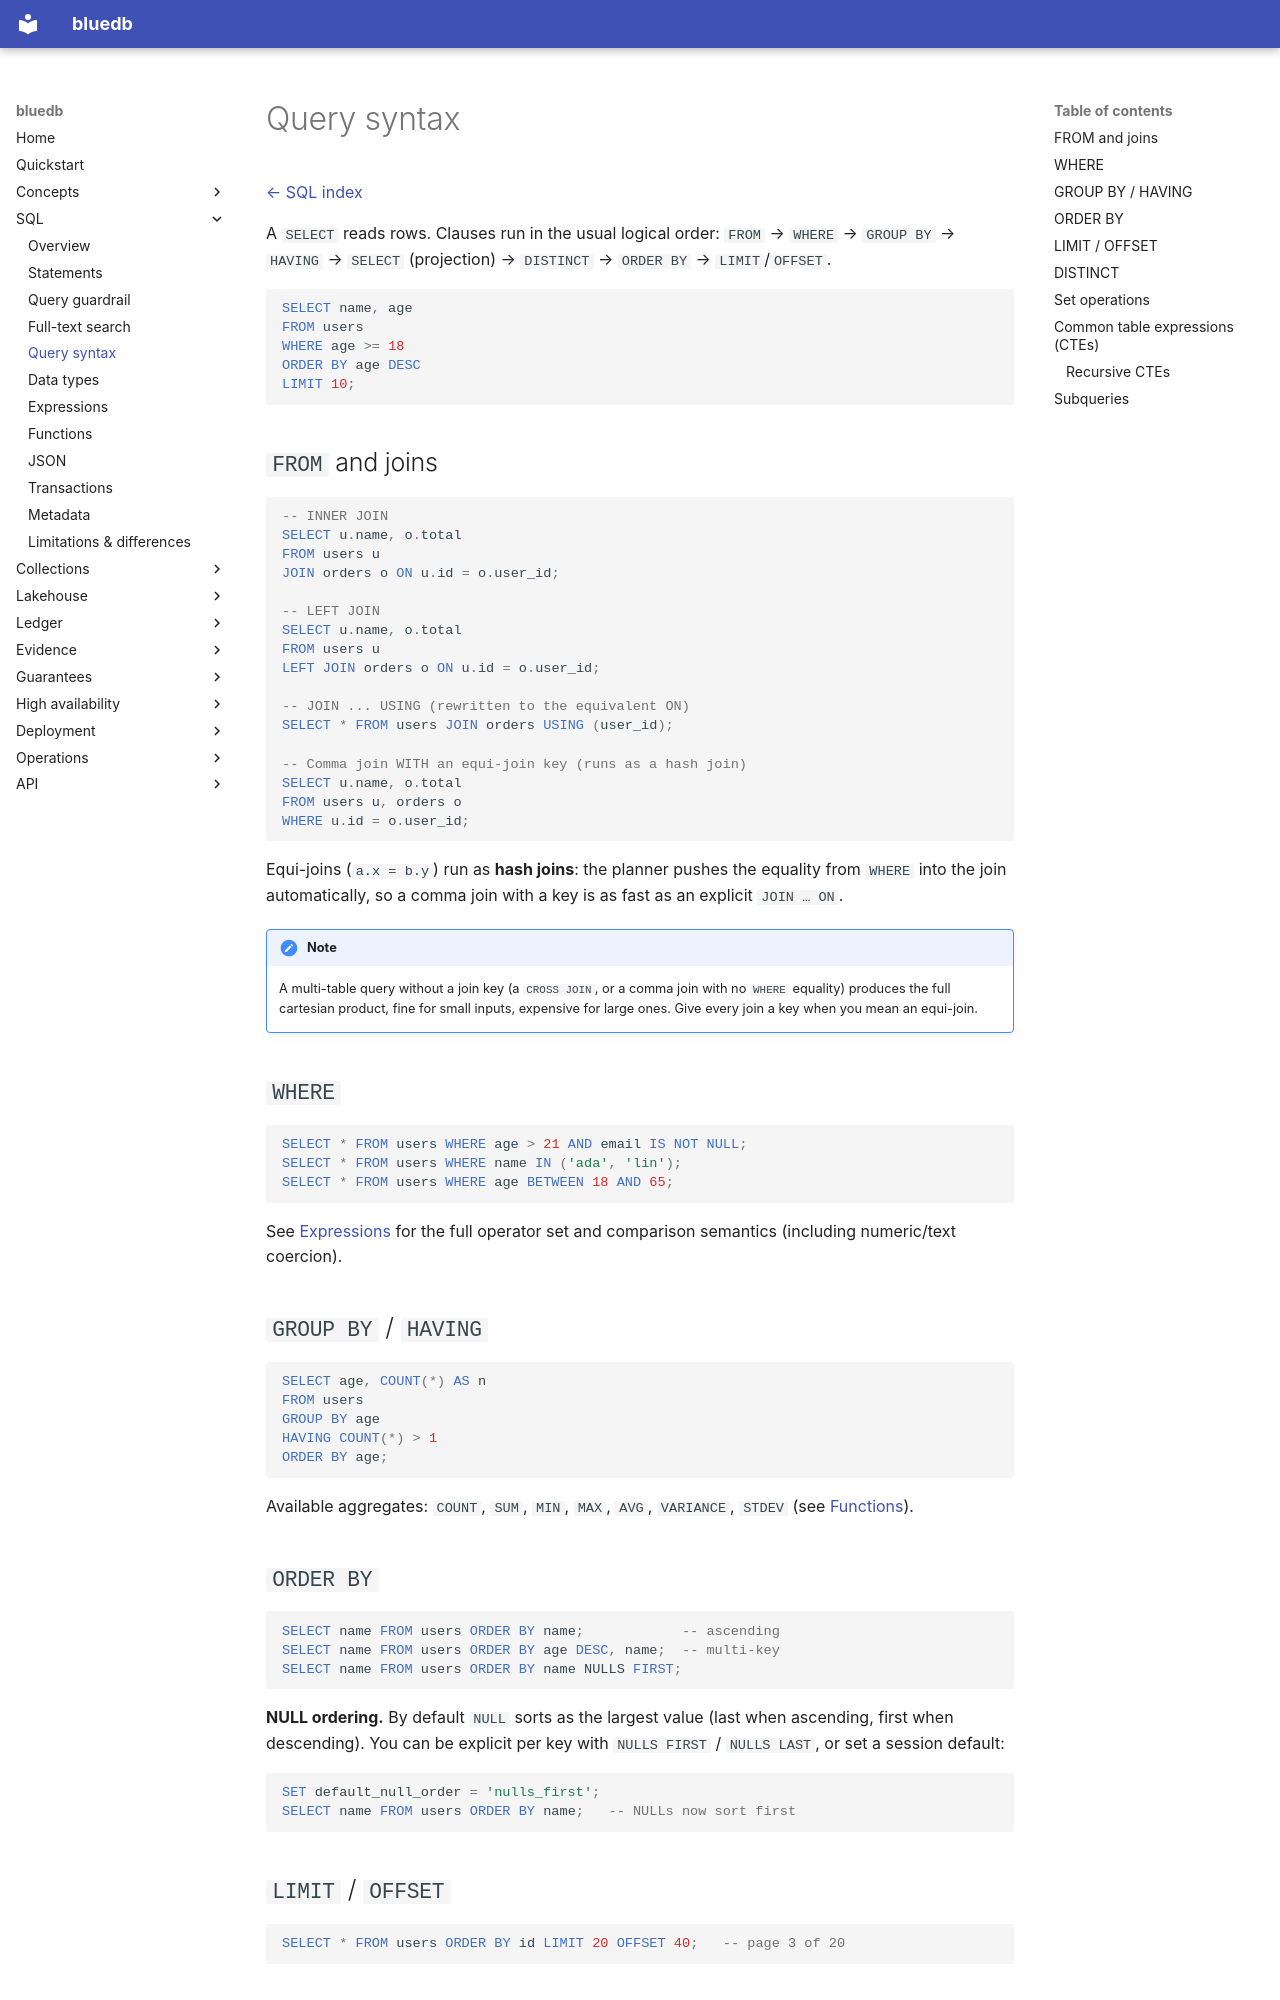

repository: bluecopa/bluedb · page: sql/query-syntax/index.html · generator: mkdocs

# Query syntax

[← SQL index](README.md)

A `SELECT` reads rows. Clauses run in the usual logical order: `FROM` →
`WHERE` → `GROUP BY` → `HAVING` → `SELECT` (projection) → `DISTINCT` →
`ORDER BY` → `LIMIT`/`OFFSET`.

```sql
SELECT name, age
FROM users
WHERE age >= 18
ORDER BY age DESC
LIMIT 10;
```

## `FROM` and joins

```sql
-- INNER JOIN
SELECT u.name, o.total
FROM users u
JOIN orders o ON u.id = o.user_id;

-- LEFT JOIN
SELECT u.name, o.total
FROM users u
LEFT JOIN orders o ON u.id = o.user_id;

-- JOIN ... USING (rewritten to the equivalent ON)
SELECT * FROM users JOIN orders USING (user_id);

-- Comma join WITH an equi-join key (runs as a hash join)
SELECT u.name, o.total
FROM users u, orders o
WHERE u.id = o.user_id;
```

Equi-joins (`a.x = b.y`) run as **hash joins**: the planner pushes the equality
from `WHERE` into the join automatically, so a comma join with a key is as fast
as an explicit `JOIN … ON`.

!!! note
    A multi-table query without a join key (a `CROSS JOIN`, or a comma join with
    no `WHERE` equality) produces the full cartesian product, fine for small
    inputs, expensive for large ones. Give every join a key when you mean an
    equi-join.

## `WHERE`

```sql
SELECT * FROM users WHERE age > 21 AND email IS NOT NULL;
SELECT * FROM users WHERE name IN ('ada', 'lin');
SELECT * FROM users WHERE age BETWEEN 18 AND 65;
```

See [Expressions](expressions.md) for the full operator set and comparison
semantics (including numeric/text coercion).

## `GROUP BY` / `HAVING`

```sql
SELECT age, COUNT(*) AS n
FROM users
GROUP BY age
HAVING COUNT(*) > 1
ORDER BY age;
```

Available aggregates: `COUNT`, `SUM`, `MIN`, `MAX`, `AVG`, `VARIANCE`, `STDEV`
(see [Functions](functions.md#aggregate-functions)).

## `ORDER BY`

```sql
SELECT name FROM users ORDER BY name;            -- ascending
SELECT name FROM users ORDER BY age DESC, name;  -- multi-key
SELECT name FROM users ORDER BY name NULLS FIRST;
```

**NULL ordering.** By default `NULL` sorts as the largest value (last when
ascending, first when descending). You can be explicit per key with
`NULLS FIRST` / `NULLS LAST`, or set a session default:

```sql
SET default_null_order = 'nulls_first';
SELECT name FROM users ORDER BY name;   -- NULLs now sort first
```

## `LIMIT` / `OFFSET`

```sql
SELECT * FROM users ORDER BY id LIMIT 20 OFFSET 40;   -- page 3 of 20
```
